Run: headless pygame with SDL's dummy video driver; simulated clock (each Clock.tick advances the game by its frame time, no real sleeping); random seed 0; keys injected as events and as key.get_pressed() state; no mouse input.
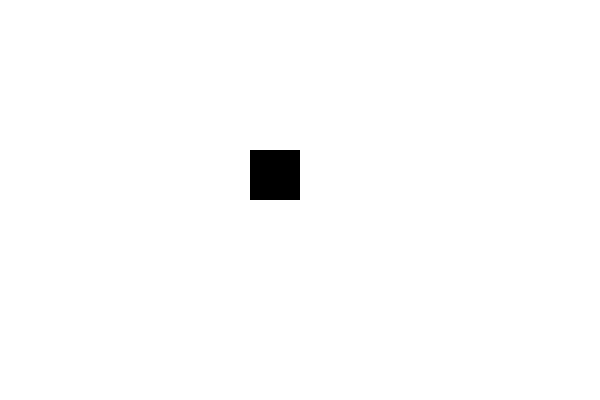
Frame 1 of 4 · flips 1–60 · no input
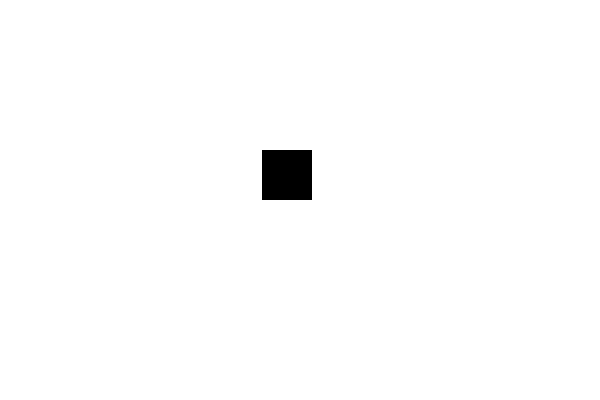
Frame 2 of 4 · flips 61–180 · tapped SPACE, RETURN · held RIGHT (→), D
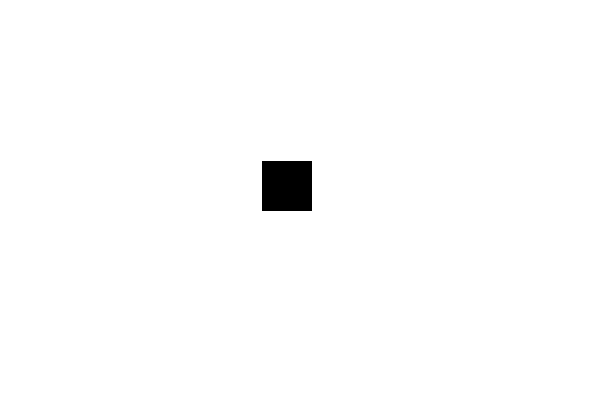
Frame 3 of 4 · flips 181–300 · held DOWN (↓), S
Frame 4 of 4 · flips 301–420 · held LEFT (←), A, UP (↑), W · screen same as frame 1, image omitted

The pygame program that drew these frames:

import pygame

pygame.init()
screen = pygame.display.set_mode((600, 400))
pygame.display.set_caption("Di chuyển đối tượng")


x, y = 250, 150  
speed = 0.1

running = True
while running:
    screen.fill(( 255,255,255))  

    for event in pygame.event.get():
        if event.type == pygame.QUIT:
            running = False

    keys = pygame.key.get_pressed()
    if keys[pygame.K_UP]:
        y -= speed
    if keys[pygame.K_DOWN]:
        y += speed
    if keys[pygame.K_LEFT]:
        x -= speed
    if keys[pygame.K_RIGHT]:
        x += speed

    pygame.draw.rect(screen, "black", (x, y, 50, 50))  

    pygame.display.flip()

pygame.quit()
